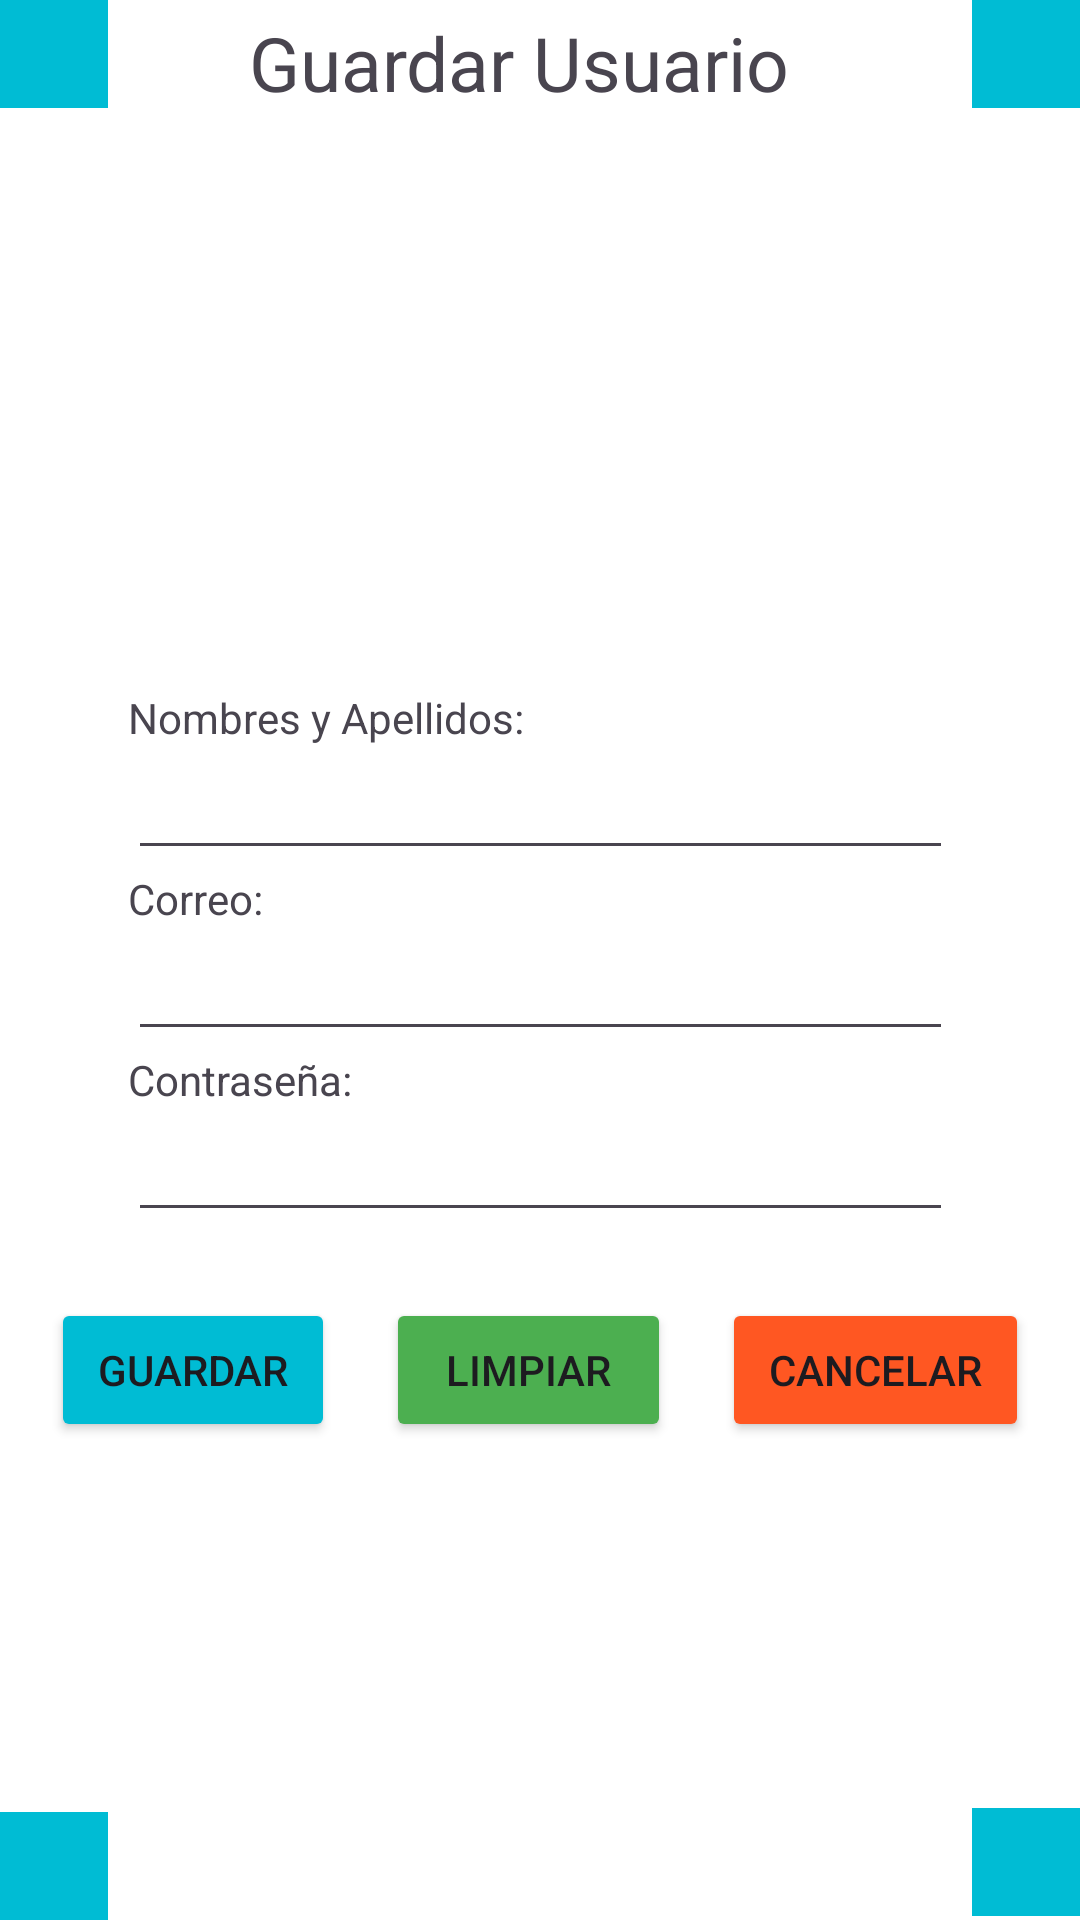

Produce the Android XML layout that renders to this screen, including the resource entries it uses.
<!-- AndroidManifest.xml: application theme Theme.Proyecto_MedicPro_Grupo2 -->
<!-- res/layout/activity_registrar_usuario.xml -->
<?xml version="1.0" encoding="utf-8"?>
<androidx.constraintlayout.widget.ConstraintLayout xmlns:android="http://schemas.android.com/apk/res/android"
    xmlns:app="http://schemas.android.com/apk/res-auto"
    xmlns:tools="http://schemas.android.com/tools"
    android:id="@+id/main"
    android:layout_width="match_parent"
    android:layout_height="match_parent"
    android:background="#FFFFFF"
    android:backgroundTint="#FFFFFF"
    tools:context=".RegistrarUsuario">

    <LinearLayout
        android:id="@+id/linearLayout"
        android:layout_width="275dp"
        android:layout_height="wrap_content"
        android:orientation="vertical"
        app:layout_constraintBottom_toBottomOf="parent"
        app:layout_constraintEnd_toEndOf="parent"
        app:layout_constraintHorizontal_bias="0.5"
        app:layout_constraintStart_toStartOf="parent"
        app:layout_constraintTop_toTopOf="parent"
        app:layout_constraintVertical_bias="0.5">

        <TextView
            android:id="@+id/textView5"
            android:layout_width="match_parent"
            android:layout_height="wrap_content"
            android:text="Nombres y Apellidos:" />

        <EditText
            android:id="@+id/edtNombresApellidos"
            android:layout_width="match_parent"
            android:layout_height="wrap_content"
            android:ems="10"
            android:inputType="text" />

        <TextView
            android:layout_width="match_parent"
            android:layout_height="wrap_content"
            android:text="Correo:" />

        <EditText
            android:id="@+id/edtCorreoElectronico"
            android:layout_width="match_parent"
            android:layout_height="wrap_content"
            android:ems="10"
            android:inputType="textEmailAddress" />

        <TextView
            android:id="@+id/textView3"
            android:layout_width="match_parent"
            android:layout_height="wrap_content"
            android:text="Contraseña:" />

        <EditText
            android:id="@+id/edtContrasenia"
            android:layout_width="match_parent"
            android:layout_height="wrap_content"
            android:ems="10"
            android:inputType="textPassword" />

    </LinearLayout>


    <LinearLayout
        android:layout_width="326dp"
        android:layout_height="85dp"
        android:orientation="horizontal"
        app:layout_constraintBottom_toBottomOf="parent"
        app:layout_constraintEnd_toEndOf="parent"
        app:layout_constraintStart_toStartOf="parent"
        app:layout_constraintTop_toBottomOf="@+id/linearLayout"
        app:layout_constraintVertical_bias="0.153">

        <Button
            android:id="@+id/btnGuardarUsuario"
            android:layout_width="wrap_content"
            android:layout_height="wrap_content"
            android:layout_weight="1"
            android:backgroundTint="#00BCD4"
            android:text="Guardar" />

        <Space
            android:layout_width="10dp"
            android:layout_height="wrap_content"
            android:layout_weight="1" />

        <Button
            android:id="@+id/btnLimpiarUsuario"
            android:layout_width="wrap_content"
            android:layout_height="wrap_content"
            android:layout_weight="1"
            android:backgroundTint="#4CAF50"
            android:text="Limpiar" />

        <Space
            android:layout_width="10dp"
            android:layout_height="wrap_content"
            android:layout_weight="1" />

        <Button
            android:id="@+id/btnCancelar"
            android:layout_width="wrap_content"
            android:layout_height="wrap_content"
            android:layout_weight="1"
            android:backgroundTint="#FF5722"
            android:text="Cancelar" />
    </LinearLayout>

    <com.google.android.material.appbar.MaterialToolbar
        android:id="@+id/materialToolbar"
        android:layout_width="36dp"
        android:layout_height="36dp"
        android:background="#00BCD4"
        android:minHeight="?attr/actionBarSize"
        android:theme="?attr/actionBarTheme"
        app:layout_constraintBottom_toBottomOf="parent"
        app:layout_constraintEnd_toEndOf="parent"
        app:layout_constraintHorizontal_bias="0.0"
        app:layout_constraintStart_toStartOf="parent"
        app:layout_constraintTop_toTopOf="parent"
        app:layout_constraintVertical_bias="1.0" />

    <com.google.android.material.appbar.MaterialToolbar
        android:id="@+id/materialToolbar"
        android:layout_width="36dp"
        android:layout_height="36dp"
        android:background="#00BCD4"
        android:minHeight="?attr/actionBarSize"
        android:theme="?attr/actionBarTheme"
        app:layout_constraintBottom_toBottomOf="parent"
        app:layout_constraintEnd_toEndOf="parent"
        app:layout_constraintHorizontal_bias="1.0"
        app:layout_constraintStart_toStartOf="parent"
        app:layout_constraintTop_toTopOf="parent"
        app:layout_constraintVertical_bias="0.0" />

    <com.google.android.material.appbar.MaterialToolbar
        android:id="@+id/materialToolbar"
        android:layout_width="36dp"
        android:layout_height="36dp"
        android:background="#00BCD4"
        android:minHeight="?attr/actionBarSize"
        android:theme="?attr/actionBarTheme"
        app:layout_constraintBottom_toBottomOf="parent"
        app:layout_constraintEnd_toEndOf="parent"
        app:layout_constraintHorizontal_bias="0.0"
        app:layout_constraintStart_toStartOf="parent"
        app:layout_constraintTop_toTopOf="parent"
        app:layout_constraintVertical_bias="0.0" />

    <com.google.android.material.appbar.MaterialToolbar
        android:id="@+id/materialToolbar"
        android:layout_width="36dp"
        android:layout_height="36dp"
        android:background="#00BCD4"
        android:minHeight="?attr/actionBarSize"
        android:theme="?attr/actionBarTheme"
        app:layout_constraintBottom_toBottomOf="parent"
        app:layout_constraintEnd_toEndOf="parent"
        app:layout_constraintHorizontal_bias="1.0"
        app:layout_constraintStart_toStartOf="parent"
        app:layout_constraintTop_toTopOf="parent"
        app:layout_constraintVertical_bias="0.998" />

    <TextView
        android:id="@+id/textView6"
        android:layout_width="211dp"
        android:layout_height="49dp"
        android:layout_marginTop="4dp"
        android:drawableTint="#FFFFFF"
        android:text="Guardar Usuario"
        android:textSize="25dp"
        app:layout_constraintBottom_toBottomOf="parent"
        app:layout_constraintEnd_toEndOf="parent"
        app:layout_constraintHorizontal_bias="0.556"
        app:layout_constraintStart_toStartOf="parent"
        app:layout_constraintTop_toTopOf="parent"
        app:layout_constraintVertical_bias="0.0" />
</androidx.constraintlayout.widget.ConstraintLayout>
<!-- resources referenced by this layout -->
<resources>
  <style name="Theme.Proyecto_MedicPro_Grupo2" parent="Base.Theme.Proyecto_MedicPro_Grupo2" />
  <style name="Base.Theme.Proyecto_MedicPro_Grupo2" parent="Theme.Material3.DayNight.NoActionBar">
          
          
      </style>
</resources>
